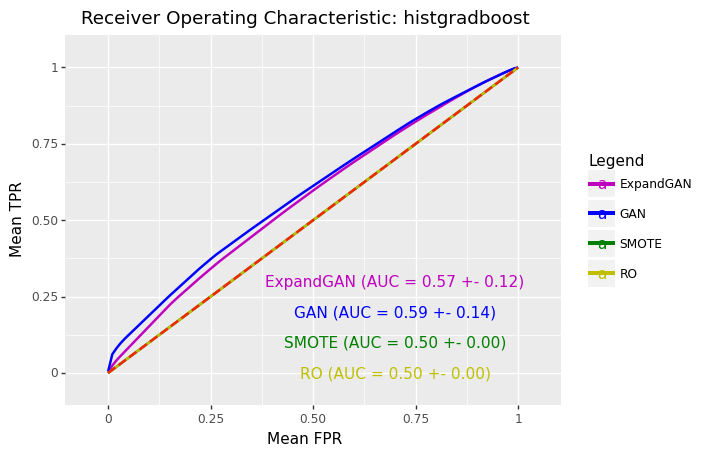

The data file committed next to this chart (first rows):
, impute_method, mean_roc_auc, mean_accuracy, hyp
0, ExpandGAN, 0.5714, 0.5651, HistGradientBoostingClassifier(learning_…
0, GAN, 0.5892, 0.583, HistGradientBoostingClassifier(learning_…
0, SMOTE, 0.5, 0.492, HistGradientBoostingClassifier(learning_…
0, RO, 0.5, 0.492, HistGradientBoostingClassifier(learning_…
